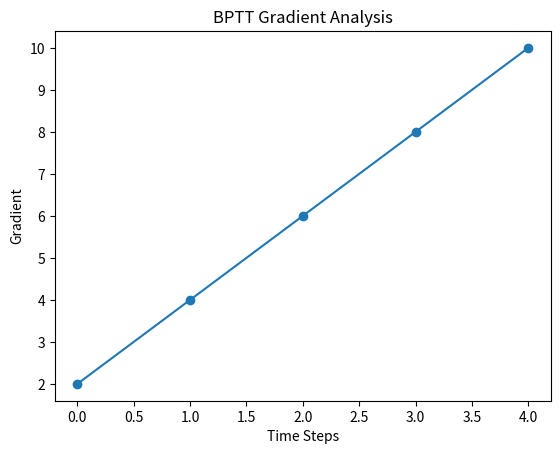

Recreate this plot in Python.

import numpy as np
import matplotlib.pyplot as plt

# Input data
X = np.array([1, 2, 3, 4, 5])

# Calculate gradients
gradients = []

for i in range(len(X)):
    gradient = 2 * X[i]
    gradients.append(gradient)

# Display gradients
print("Gradients:")
print(gradients)

# Plot graph
plt.plot(gradients, marker='o')
plt.title("BPTT Gradient Analysis")
plt.xlabel("Time Steps")
plt.ylabel("Gradient")
plt.show()
